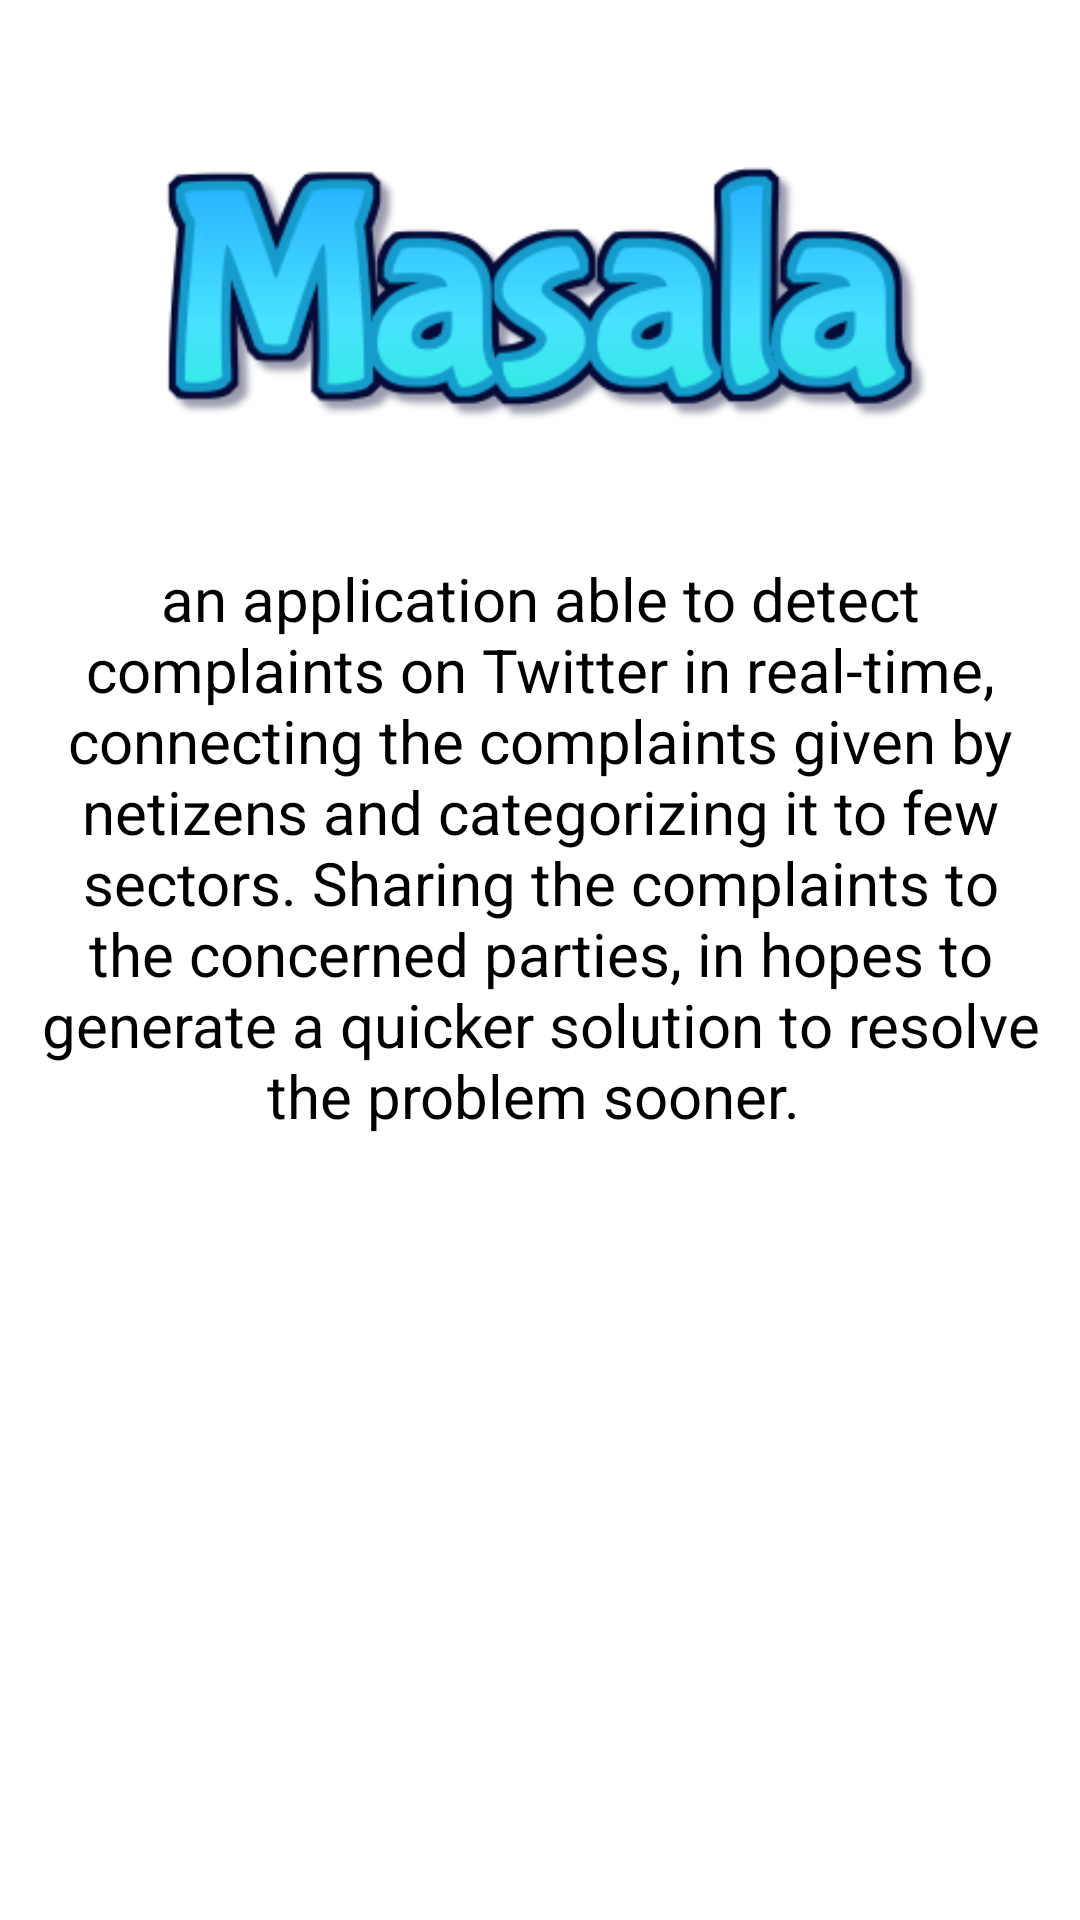

This screen was rendered from an Android layout file. Write that file and the resources it references.
<!-- AndroidManifest.xml: application theme Theme.Masala -->
<!-- res/layout/activity_about.xml -->
<?xml version="1.0" encoding="utf-8"?>
<androidx.constraintlayout.widget.ConstraintLayout xmlns:android="http://schemas.android.com/apk/res/android"
    xmlns:app="http://schemas.android.com/apk/res-auto"
    xmlns:tools="http://schemas.android.com/tools"
    android:layout_width="match_parent"
    android:layout_height="match_parent"
    tools:context=".ui.AboutActivity">

    <ImageView
        android:id="@+id/imageView2"
        android:layout_width="274dp"
        android:layout_height="126dp"
        android:layout_marginTop="36dp"
        app:layout_constraintEnd_toEndOf="parent"
        app:layout_constraintHorizontal_bias="0.496"
        app:layout_constraintStart_toStartOf="parent"
        app:layout_constraintTop_toTopOf="parent"
        app:srcCompat="@drawable/text_logo" />

    <TextView
        android:id="@+id/textView2"
        android:layout_width="0dp"
        android:layout_height="wrap_content"
        android:layout_marginStart="8dp"
        android:layout_marginTop="24dp"
        android:layout_marginEnd="8dp"
        android:text="an application able to detect complaints on Twitter in real-time, connecting the complaints given by netizens and categorizing it to few sectors.
Sharing the complaints to the concerned parties, in hopes to generate a quicker solution to resolve the problem sooner.
"
        android:textAlignment="center"
        android:textColor="#000000"
        android:textSize="20sp"
        app:layout_constraintEnd_toEndOf="parent"
        app:layout_constraintStart_toStartOf="parent"
        app:layout_constraintTop_toBottomOf="@+id/imageView2" />
</androidx.constraintlayout.widget.ConstraintLayout>
<!-- resources referenced by this layout -->
<resources>
  <!-- drawable text_logo: png bitmap (drawable, 20489 bytes) -->
  <style name="Theme.Masala" parent="Theme.MaterialComponents.DayNight.DarkActionBar">
          
          <item name="colorPrimary">@color/teal_700</item>
          <item name="colorPrimaryVariant">@color/teal_700</item>
          <item name="colorOnPrimary">@color/white</item>
          
          <item name="colorSecondary">@color/teal_200</item>
          <item name="colorSecondaryVariant">@color/teal_700</item>
          <item name="colorOnSecondary">@color/black</item>
          
          <item name="android:statusBarColor" tools:targetApi="l">?attr/colorPrimaryVariant</item>
          
      </style>
  <!-- not gathered from this repository: default colours our renderer supplied (Android Studio template values) -->
  <color name="teal_200">#FF03DAC5</color>
  <color name="teal_700">#FF018786</color>
  <color name="black">#FF000000</color>
  <color name="white">#FFFFFFFF</color>
</resources>
